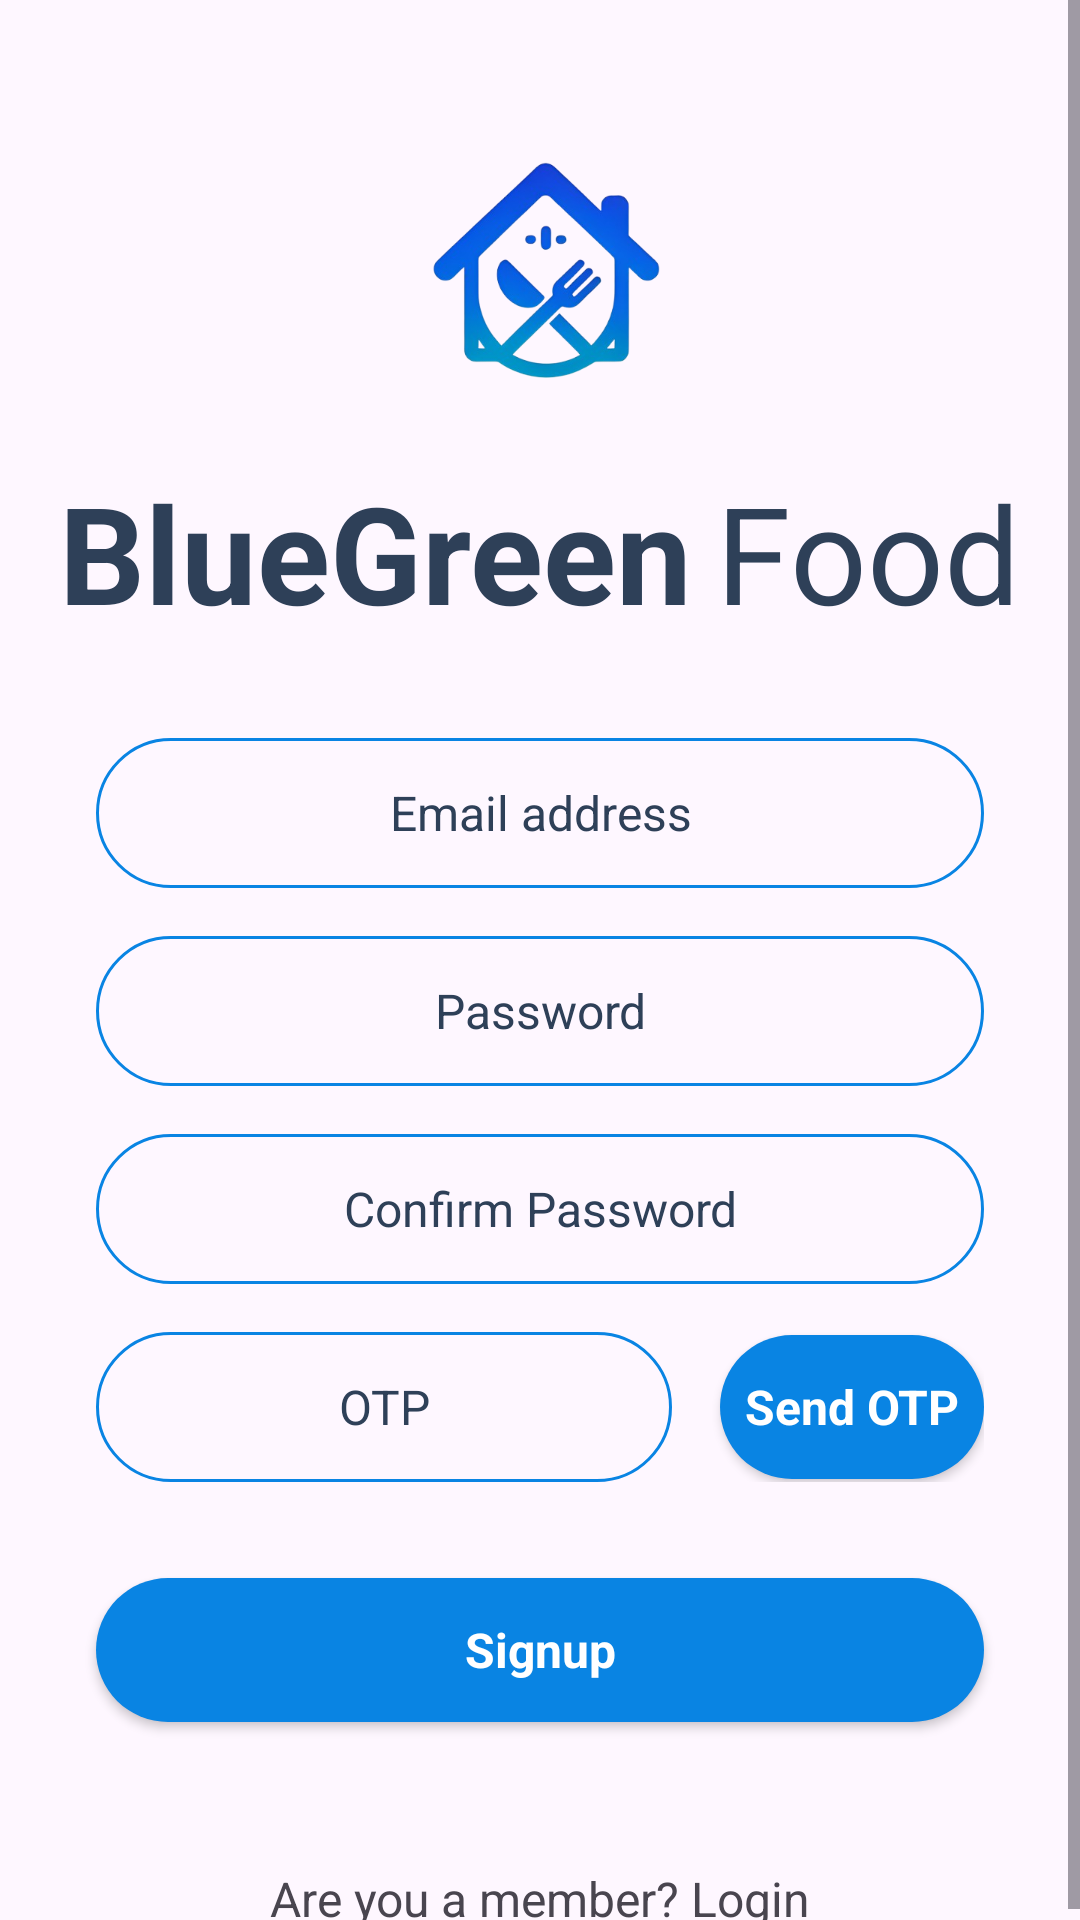

Write the Android layout XML for this screen, with the resource values it uses.
<!-- AndroidManifest.xml: application theme Theme.bluegreen -->
<!-- res/layout/activity_signup.xml -->
<?xml version="1.0" encoding="utf-8"?>
<androidx.constraintlayout.widget.ConstraintLayout xmlns:android="http://schemas.android.com/apk/res/android"
    xmlns:app="http://schemas.android.com/apk/res-auto"
    xmlns:tools="http://schemas.android.com/tools"
    android:layout_width="match_parent"
    android:layout_height="match_parent"
    tools:context=".Activity.SignupActivity">

    <ScrollView
        android:layout_width="match_parent"
        android:layout_height="match_parent" >

        <LinearLayout
            android:layout_width="match_parent"
            android:layout_height="wrap_content"
            android:orientation="vertical">

            <ImageView
                android:id="@+id/imageView4"
                android:layout_width="match_parent"
                android:layout_height="wrap_content"
                android:layout_marginTop="48dp"

                app:srcCompat="@drawable/logo" />

            <LinearLayout
                android:layout_width="match_parent"
                android:layout_height="match_parent"
                android:gravity="center"
                android:layout_marginTop="16dp"
                android:orientation="horizontal">

                <TextView
                    android:id="@+id/textView3"
                    android:layout_width="wrap_content"
                    android:layout_height="wrap_content"
                    android:text="BlueGreen"
                    android:layout_marginEnd="8dp"
                    android:textSize="45sp"
                    android:textStyle="bold"
                    android:textColor="@color/blue_grey"/>

                <TextView
                    android:id="@+id/textView4"
                    android:layout_width="wrap_content"
                    android:layout_height="wrap_content"
                    android:text="Food"
                    android:textColor="@color/blue_grey"
                    android:textSize="45sp"/>
            </LinearLayout>

            <EditText
                android:id="@+id/userEdt"
                android:layout_width="match_parent"
                android:layout_height="50dp"
                android:layout_marginTop="32dp"
                android:layout_marginEnd="32dp"
                android:layout_marginStart="32dp"
                android:hint="Email address"
                android:textAlignment="center"
                android:textColorHint="@color/blue_grey"
                android:textSize="16sp"
                android:ems="10"
                android:background="@drawable/edittext_background"
                android:inputType="text"
                />
            <EditText
                android:id="@+id/passEdt"
                android:layout_width="match_parent"
                android:layout_height="50dp"
                android:layout_marginTop="16dp"
                android:layout_marginEnd="32dp"
                android:layout_marginStart="32dp"
                android:hint="Password"
                android:textAlignment="center"
                android:textColorHint="@color/blue_grey"
                android:textSize="16sp"
                android:ems="10"
                android:background="@drawable/edittext_background"
                android:inputType="textPassword"
                />
            <EditText
                android:id="@+id/confirmPassEdt"
                android:layout_width="match_parent"
                android:layout_height="50dp"
                android:layout_marginTop="16dp"
                android:layout_marginEnd="32dp"
                android:layout_marginStart="32dp"
                android:hint="Confirm Password"
                android:textAlignment="center"
                android:textColorHint="@color/blue_grey"
                android:textSize="16sp"
                android:ems="10"
                android:background="@drawable/edittext_background"
                android:inputType="textPassword"
                />

            <LinearLayout
                android:layout_width="match_parent"
                android:layout_height="wrap_content"
                android:orientation="horizontal"
                android:layout_marginTop="16dp"
                android:layout_marginStart="32dp"
                android:layout_marginEnd="32dp">

                <EditText
                    android:id="@+id/OTP"
                    android:layout_width="263dp"
                    android:layout_height="50dp"
                    android:layout_weight="1"
                    android:background="@drawable/edittext_background"
                    android:ems="10"
                    android:hint="OTP"
                    android:inputType="text"
                    android:textAlignment="center"
                    android:textColorHint="@color/blue_grey"
                    android:textSize="16sp" />

                <androidx.appcompat.widget.AppCompatButton
                    android:id="@+id/sendOTPBtn"
                    style="@android:style/Widget.Button"
                    android:layout_width="wrap_content"
                    android:layout_height="wrap_content"
                    android:layout_marginStart="16dp"
                    android:background="@drawable/red_button_background"
                    android:text="Send OTP"
                    android:textColor="@color/white"
                    android:textSize="16sp"
                    android:textStyle="bold" />

            </LinearLayout>

            <androidx.appcompat.widget.AppCompatButton
                android:id="@+id/signupBtn"
                style="@android:style/Widget.Button"
                android:layout_width="match_parent"
                android:layout_height="wrap_content"
                android:layout_margin="32dp"
                android:background="@drawable/red_button_background"
                android:text="Signup"
                android:textColor="@color/white"
                android:textSize="16sp"
                android:textStyle="bold" />

            <TextView
                android:id="@+id/loginBtn"
                android:layout_width="match_parent"
                android:layout_height="wrap_content"
                android:layout_marginTop="16dp"
                android:text="Are you a member? Login"
                android:textAlignment="center"
                android:textSize="16sp" />

        </LinearLayout>
    </ScrollView>
</androidx.constraintlayout.widget.ConstraintLayout>
<!-- resources referenced by this layout -->
<resources>
  <color name="blue_grey">#2E4058</color>
  <color name="white">#FFFFFFFF</color>
  <!-- drawable edittext_background (drawable) -->
  <?xml version="1.0" encoding="utf-8"?>
  <selector xmlns:android="http://schemas.android.com/apk/res/android">
  <item>
      <shape android:shape="rectangle">
          <stroke android:color="@color/blue_primary" android:width="1dp"/>
          <corners android:radius="100dp"/>
      </shape>
  </item>
  </selector>
  <!-- drawable logo: png bitmap (drawable-xxxhdpi, 72130 bytes) -->
  <!-- drawable red_button_background (drawable) -->
  <?xml version="1.0" encoding="utf-8"?>
  <selector xmlns:android="http://schemas.android.com/apk/res/android">
  <item>
      <shape android:shape="rectangle">
          <corners android:radius="50dp"/>
          <solid android:color="@color/blue_primary"/>
      </shape>
  </item>
  </selector>
  <style name="Theme.bluegreen" parent="Base.Theme.bluegreen" />
  <color name="blue_primary">#0984e3</color>
  <style name="Base.Theme.bluegreen" parent="Theme.Material3.DayNight.NoActionBar">
          
          
      </style>
</resources>
